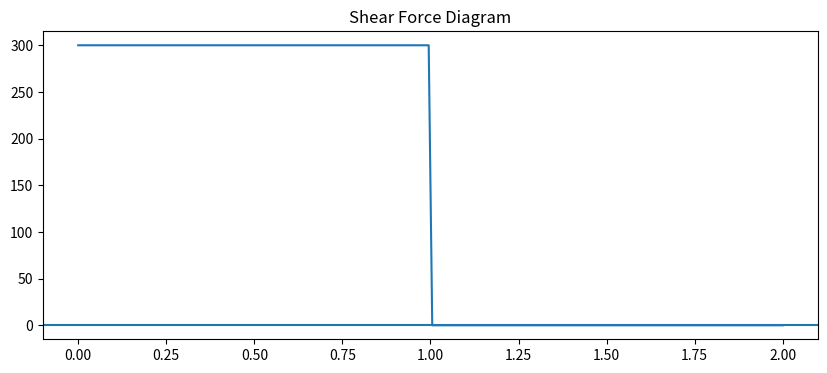
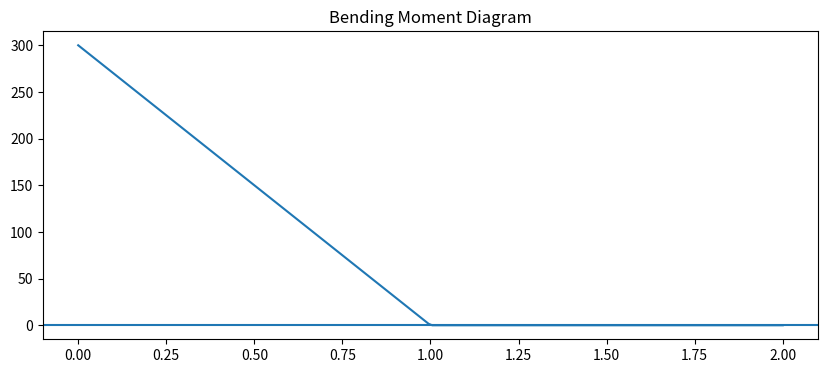

Recreate these plots in Python, in order.
import numpy as np
import matplotlib.pyplot as plt

# ======================================================
# FEM SOLVER (REACTIONS ONLY – SAME LOGIC)
# ======================================================

class Beam:
    def __init__(self, data, E=2e11, I=8e-6):
        self.beam = data["beam"]
        self.supports = data["supports"]
        self.loads = data["loads"]
        self.E = E
        self.I = I
        self.nodes = []
        self.elements = []
        self._build_nodes()
        self._build_elements()

    def _build_nodes(self):
        pos = {0, self.beam["length"]}
        for s in self.supports:
            pos.add(s["pos"])
        for l in self.loads:
            if l["type"] == "point":
                pos.add(l["pos"])
            elif l["type"] == "udl":
                pos.add(l["start"])
                pos.add(l["end"])
        self.nodes = sorted(pos)

    def _build_elements(self):
        for i in range(len(self.nodes) - 1):
            self.elements.append((self.nodes[i], self.nodes[i + 1]))

    def element_stiffness(self, L):
        EI = self.E * self.I
        return (EI / L**3) * np.array([
            [12,   6*L,  -12,   6*L],
            [6*L, 4*L**2, -6*L, 2*L**2],
            [-12, -6*L,   12,  -6*L],
            [6*L, 2*L**2, -6*L, 4*L**2]
        ])

    def solve(self):
        n = len(self.nodes)
        dof = 2 * n

        K = np.zeros((dof, dof))
        F = np.zeros(dof)

        # stiffness assembly
        for e in self.elements:
            i = self.nodes.index(e[0])
            j = self.nodes.index(e[1])
            L = e[1] - e[0]
            ke = self.element_stiffness(L)
            idx = [2*i, 2*i+1, 2*j, 2*j+1]
            for a in range(4):
                for b in range(4):
                    K[idx[a], idx[b]] += ke[a, b]

        # loads
        for l in self.loads:
            if l["type"] == "point":
                i = self.nodes.index(l["pos"])
                F[2*i] -= l["value"]

            elif l["type"] == "udl":
                w = l["value"]
                for e in self.elements:
                    x1, x2 = e
                    a = max(x1, l["start"])
                    b = min(x2, l["end"])
                    if b > a:
                        Le = b - a
                        i = self.nodes.index(x1)
                        j = self.nodes.index(x2)
                        F[2*i]     -= w * Le / 2
                        F[2*i + 1] -= w * Le**2 / 12
                        F[2*j]     -= w * Le / 2
                        F[2*j + 1] += w * Le**2 / 12

        # supports
        fixed = []
        for s in self.supports:
            i = self.nodes.index(s["pos"])
            if s["type"] == "fixed":
                fixed += [2*i, 2*i+1]
            else:
                fixed.append(2*i)

        free = sorted(set(range(dof)) - set(fixed))
        D = np.zeros(dof)
        D[free] = np.linalg.solve(K[np.ix_(free, free)], F[free])

        reactions = K @ D - F

        results = []
        for s in self.supports:
            i = self.nodes.index(s["pos"])
            results.append({
                "node": s["pos"],
                "reaction": {"Fy": round(reactions[2*i], 3)}
            })

        return results


# ======================================================
# FRIEND LOGIC – RIGHT SIDE (SFD & BMD)
# ======================================================

def sf_at_x(xp, reactions, loads):
    V = 0.0

    for r in reactions:
        if r["node"] > xp:
            V -= r["reaction"]["Fy"]

    for l in loads:
        if l["type"] == "point" and l["pos"] > xp:
            V += abs(l["value"])

        elif l["type"] == "udl":
            a = max(xp, l["start"])
            b = l["end"]
            if b > a:
                V += abs(l["value"]) * (b - a)

    return V


def bm_at_x(xp, reactions, loads):
    M = 0.0

    for r in reactions:
        if r["node"] > xp:
            M -= r["reaction"]["Fy"] * (r["node"] - xp)

    for l in loads:
        if l["type"] == "point" and l["pos"] > xp:
            M += abs(l["value"]) * (l["pos"] - xp)

        elif l["type"] == "udl":
            a = max(xp, l["start"])
            b = l["end"]
            if b > a:
                L = b - a
                xc = (a + b) / 2
                M += abs(l["value"]) * L * (xc - xp)

    return M


def compute_sfd_bmd(beam, reactions, loads, n=200):
    L = beam["length"]
    x = np.linspace(0, L, n)
    V = [sf_at_x(xi, reactions, loads) for xi in x]
    M = [bm_at_x(xi, reactions, loads) for xi in x]
    return x, np.array(V), np.array(M)


# ======================================================
# RUN (NO FLASK)
# ======================================================

if __name__ == "__main__":

    data = {
        "beam": {"length": 2.0},
        "supports": [
            {"pos": 0.0, "type": "fixed"}
        ],
        "loads": [
            {"type": "point", "pos": 1.0, "value": 300}
        ]
    }

    solver = Beam(data)
    reactions = solver.solve()

    x, V, M = compute_sfd_bmd(
        data["beam"],
        reactions,
        data["loads"]
    )

    print("Reactions:", reactions)
    print("SF at mid:", sf_at_x(1.0, reactions, data["loads"]))
    print("BM at mid:", bm_at_x(1.0, reactions, data["loads"]))

    plt.figure(figsize=(10, 4))
    plt.plot(x, V)
    plt.axhline(0)
    plt.title("Shear Force Diagram")
    plt.show()

    plt.figure(figsize=(10, 4))
    plt.plot(x, M)
    plt.axhline(0)
    plt.title("Bending Moment Diagram")
    plt.show()
